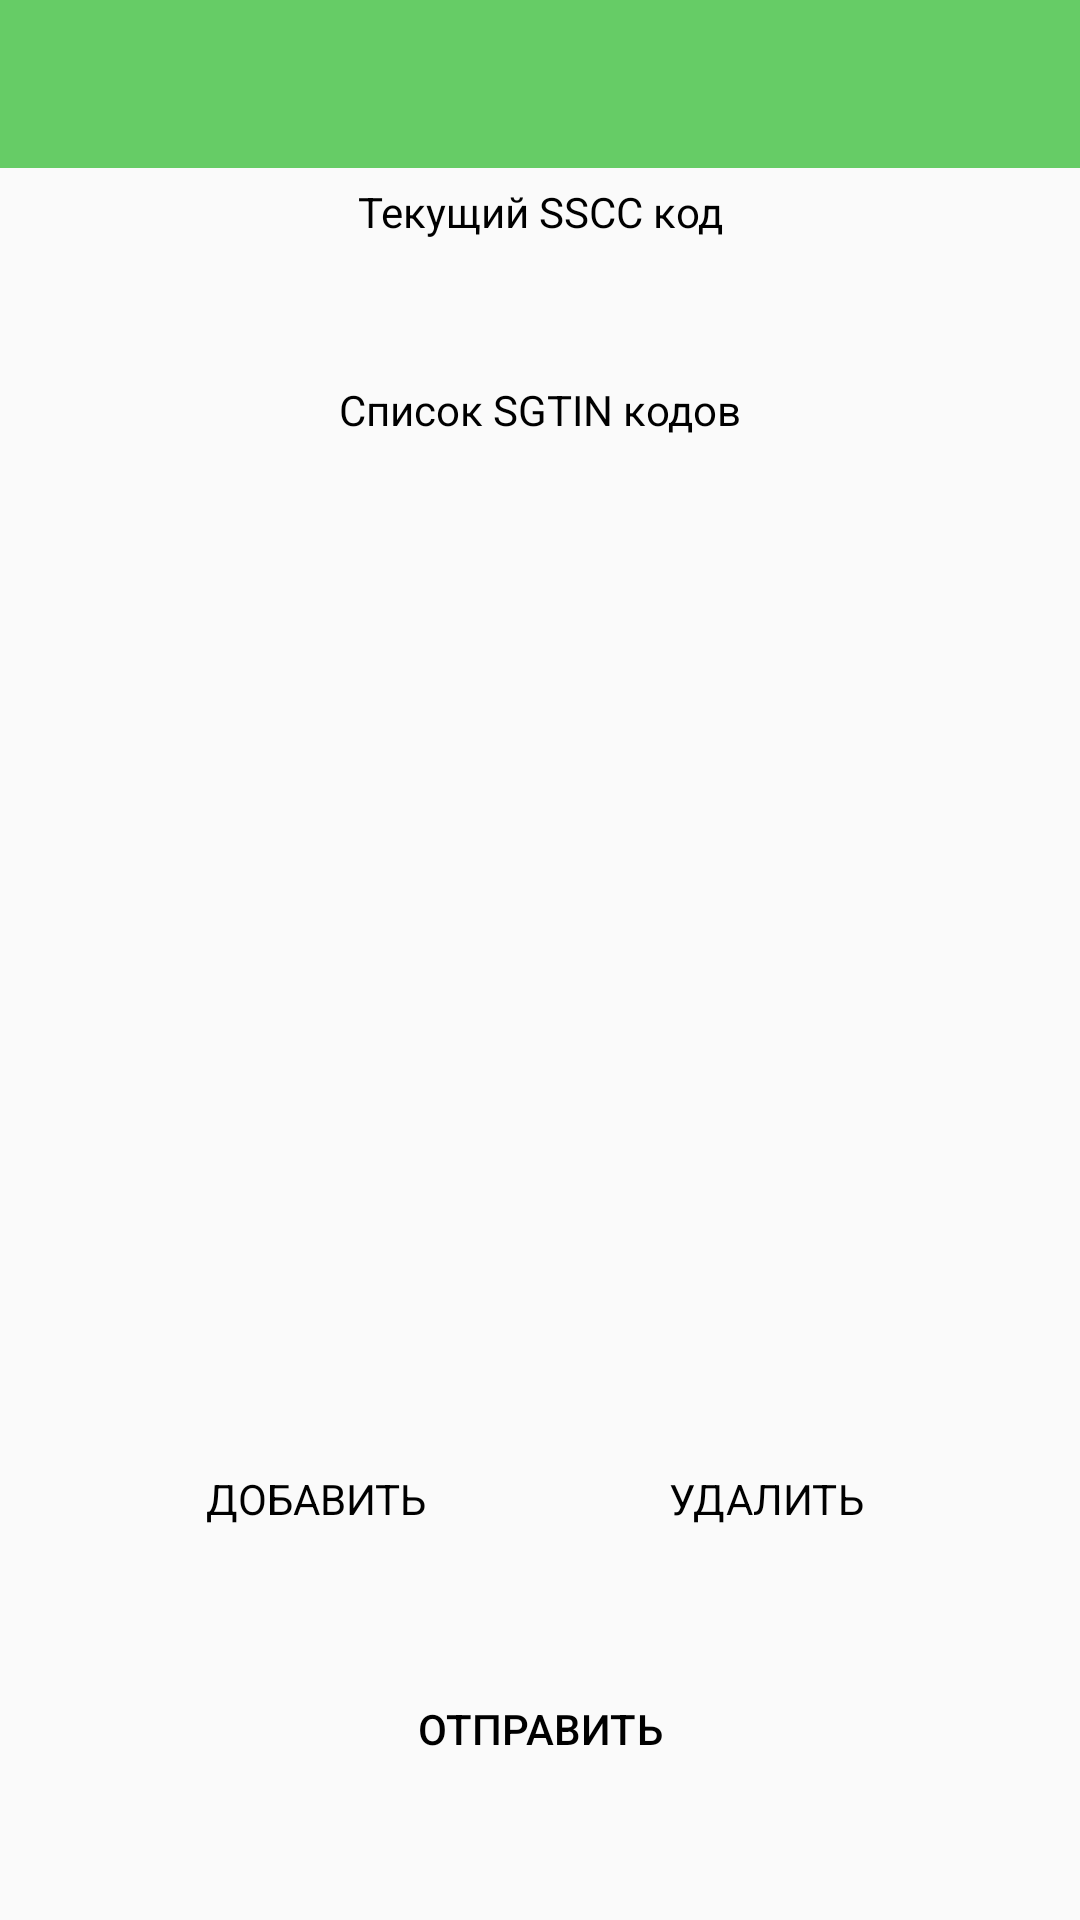

The Android layout XML behind this screen, and the referenced resources:
<!-- AndroidManifest.xml: application theme AppTheme -->
<!-- res/layout/activity_pallet_transform.xml -->
<?xml version="1.0" encoding="utf-8"?>
<android.support.constraint.ConstraintLayout xmlns:android="http://schemas.android.com/apk/res/android"
    xmlns:app="http://schemas.android.com/apk/res-auto"
    xmlns:tools="http://schemas.android.com/tools"
    android:layout_width="match_parent"
    android:layout_height="match_parent"
    tools:context=".scan.scan_activity">

    <android.support.v7.widget.Toolbar
        android:id="@+id/toolbar2"
        android:layout_width="match_parent"
        android:layout_height="wrap_content"
        android:background="@color/colorPrimary"
        android:theme="@style/ToolBarStyle"
        app:layout_constraintEnd_toEndOf="parent"
        app:layout_constraintStart_toStartOf="parent"
        app:layout_constraintTop_toTopOf="parent" />

    <LinearLayout
        android:id="@+id/ll_1"
        android:layout_width="match_parent"
        android:layout_height="0dp"
        android:orientation="vertical"
        app:layout_constraintBottom_toBottomOf="parent"
        app:layout_constraintEnd_toEndOf="parent"
        app:layout_constraintStart_toStartOf="parent"
        app:layout_constraintTop_toBottomOf="@id/toolbar2">

        <LinearLayout
            android:id="@+id/ll_1_1"
            android:layout_width="match_parent"
            android:layout_height="0dp"
            android:layout_weight="0.70"
            android:orientation="vertical">

            <ProgressBar
                android:id="@+id/progressBar"
                android:layout_width="wrap_content"
                android:layout_height="wrap_content"
                style="?android:attr/progressBarStyleInverse"
                android:layout_marginTop="10dp"
                android:layout_alignParentRight="true"
                android:layout_gravity="center"
                android:visibility="gone" />

            <TextView
                android:id="@+id/ssccTitle"
                android:text="Текущий SSCC код"
                android:layout_width="match_parent"
                android:layout_height="20dp"
                android:textAlignment="center"
                android:textColor="@android:color/black"
                android:textSize="14sp"
                android:layout_marginTop="5dp" />
            <TextView
                android:id="@+id/currentSSCC"
                android:layout_width="match_parent"
                android:layout_height="40dp"
                android:textAlignment="center"
                android:textColor="@android:color/black"
                android:textSize="16sp"
                android:textStyle="bold" />
            <View
                android:layout_width="match_parent"
                android:layout_height="1dp"
                android:background="@color/common_google_signin_btn_text_light_disabled"/>

            <TextView
                android:id="@+id/scannedListTitle"
                android:text="Список SGTIN кодов"
                android:layout_width="match_parent"
                android:layout_height="20dp"
                android:textAlignment="center"
                android:textColor="@android:color/black"
                android:textSize="14sp"
                android:layout_marginTop="5dp" />
            <ListView
                android:id="@+id/listview"
                android:layout_marginTop="5dp"
                android:layout_width="match_parent"
                android:layout_height="match_parent">
            </ListView>

            <ScrollView
                android:id="@+id/ScrollViewInfo"
                android:layout_width="match_parent"
                android:layout_height="match_parent">

                <LinearLayout
                    android:id="@+id/InfoLayout"
                    android:layout_width="match_parent"
                    android:layout_height="0dp"
                    android:layout_weight="0.70"
                    android:orientation="vertical">

                </LinearLayout>
            </ScrollView>

        </LinearLayout>

        <LinearLayout
            android:id="@+id/ll_1_2"
            android:layout_width="match_parent"
            android:layout_height="0dp"
            android:layout_weight="0.30"
            android:orientation="vertical">

            <LinearLayout
                android:id="@+id/ll_1_2_1"
                android:layout_width="match_parent"
                android:layout_height="0dp"
                android:layout_weight="0.50"
                android:orientation="vertical">
                <RadioGroup
                    android:checkedButton="@+id/offer"
                    android:id="@+id/toggle"
                    android:layout_width="match_parent"
                    android:layout_height="50dp"
                    android:layout_marginLeft="30dp"
                    android:layout_marginRight="30dp"
                    android:layout_marginTop="10dp"
                    android:orientation="horizontal">

                    <RadioButton
                        android:layout_marginTop="1dp"
                        android:layout_marginBottom="1dp"
                        android:layout_marginLeft="1dp"
                        android:id="@+id/add"
                        android:layout_width="0dp"
                        android:layout_height="match_parent"
                        android:layout_weight="1"
                        android:button="@null"
                        android:gravity="center"
                        android:text="Добавить"
                        android:textAllCaps="true"
                        android:textSize="14sp"
                        android:background="@drawable/radio_button_selector"
                        android:textColor="@android:color/black" />

                    <RadioButton
                        android:layout_marginTop="1dp"
                        android:layout_marginBottom="1dp"
                        android:layout_marginLeft="1dp"
                        android:id="@+id/delete"
                        android:layout_width="0dp"
                        android:layout_height="match_parent"
                        android:layout_weight="1"
                        android:button="@null"
                        android:gravity="center"
                        android:text="Удалить"
                        android:textAllCaps="true"
                        android:textSize="14sp"
                        android:background="@drawable/radio_button_selector"
                        android:textColor="@android:color/black" />
                </RadioGroup>
            </LinearLayout>
                <LinearLayout
                    android:id="@+id/ll_1_2_2"
                    android:layout_width="match_parent"
                    android:layout_height="0dp"
                    android:layout_weight="0.50"
                    android:orientation="horizontal">
                <Button
                    android:id="@+id/btn_send_changes"
                    android:layout_width="match_parent"
                    android:layout_height="wrap_content"
                    android:layout_marginLeft="30dp"
                    android:layout_marginRight="30dp"
                    android:background="@drawable/button_selector"
                    android:text="Отправить"
                    android:textSize="14sp"
                    android:textColor="@android:color/black" />
                </LinearLayout>
        </LinearLayout>
    </LinearLayout>

</android.support.constraint.ConstraintLayout>
<!-- resources referenced by this layout -->
<resources>
  <color name="colorPrimary">#66CC66</color>
  <!-- drawable button_selector (drawable) -->
  <?xml version="1.0" encoding="utf-8"?>
  <selector xmlns:android="http://schemas.android.com/apk/res/android">
      <item android:state_pressed="true" android:drawable="@color/green"/>
      <item android:state_focused="true" android:drawable="@color/grey"/>
      <item android:drawable="@color/green"/>
  </selector>
  <!-- drawable radio_button_selector (drawable) -->
  <?xml version="1.0" encoding="UTF-8" standalone="no"?>
  <selector xmlns:android="http://schemas.android.com/apk/res/android">
      <item android:drawable="@color/green" android:state_checked="true" />
      <item android:drawable="@color/grey" android:state_pressed="true" />
      <item android:drawable="@color/grey" android:state_focused="true" />
  </selector>
  <style name="ToolBarStyle" parent="ThemeOverlay.AppCompat.ActionBar">
          <item name="android:textColorPrimary">@android:color/white</item>
          <item name="android:textColorSecondary">@android:color/white</item>
          <item name="actionMenuTextColor">@android:color/white</item>
      </style>
  <style name="AppTheme" parent="Theme.AppCompat.Light.NoActionBar">
          
          <item name="colorPrimary">@color/colorPrimary</item>
          <item name="colorPrimaryDark">@color/colorPrimaryDark</item>
          <item name="colorAccent">@color/colorAccent</item>
      </style>
  <color name="green">#66CC66</color>
  <color name="colorPrimaryDark">#66CC66</color>
  <color name="colorAccent">#FF4081</color>
</resources>
